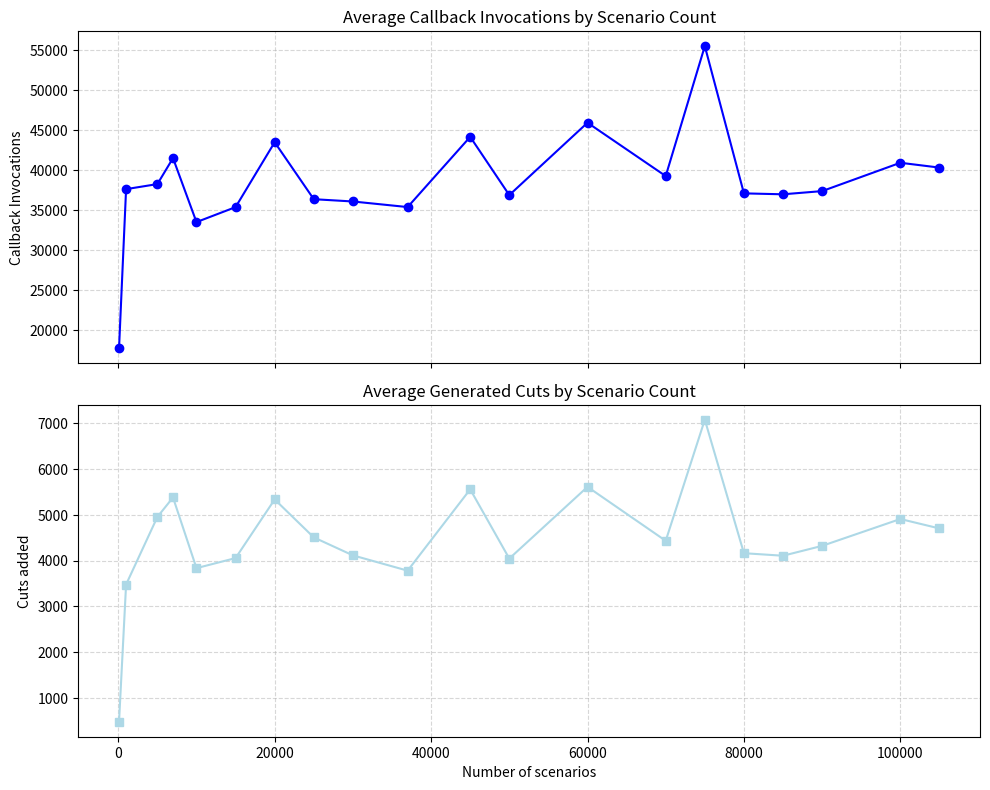

Generate this figure with matplotlib:
import matplotlib.pyplot as plt

scenario_vec = [100, 1000, 5000, 7000, 10000,
                15000, 20000, 25000, 30000, 37000,
                45000, 50000, 60000, 70000, 75000,
                80000, 85000, 90000, 100000, 105000]

# Alg. 1
t_vec1 = [
    488.6, 3477.06666667, 4950.4, 5375.26666667, 3834.4,
    4053.93333333, 5332.4, 4504.8, 4113.13333333, 3779.53333333,
    5552.73333333, 4043.06666667, 5606.66666667, 4430.73333333,
    7070.13333333, 4160.33333333, 4105.06666667, 4320.26666667,
    4905.6, 4699.86666667
]

# Extensive
t_vec2 = [
    17716.46666667, 37612.13333333, 38242.33333333, 41498.33333333,
    33483.73333333, 35359.93333333, 43485.66666667, 36351.53333333,
    36065.26666667, 35365.6, 44159.06666667, 36865.6,
    45929.13333333, 39247.73333333, 55524.46666667, 37081.53333333,
    36964.6, 37364.73333333, 40912.86666667, 40308.8
]


# Stacked cut plots


fig, (ax1, ax2) = plt.subplots(
    2, 1,
    figsize=(10,8),
    dpi=300,
    sharex=True
)


# Top plot (cb invocations)

ax1.plot(
    scenario_vec,
    t_vec2,
    marker='o',
    color='blue',
    linewidth=1.5
)

ax1.set_ylabel("Callback Invocations")
ax1.set_title("Average Callback Invocations by Scenario Count")

ax1.grid(True, linestyle='--', alpha=0.5)


# Bottom plot (number of cuts)


ax2.plot(
    scenario_vec,
    t_vec1,
    marker='s',
    color='lightblue',
    linewidth=1.5
)

ax2.set_xlabel("Number of scenarios")
ax2.set_ylabel("Cuts added")
ax2.set_title("Average Generated Cuts by Scenario Count")

ax2.grid(True, linestyle='--', alpha=0.5)

# -----------------------------------

plt.tight_layout()

plt.show()
